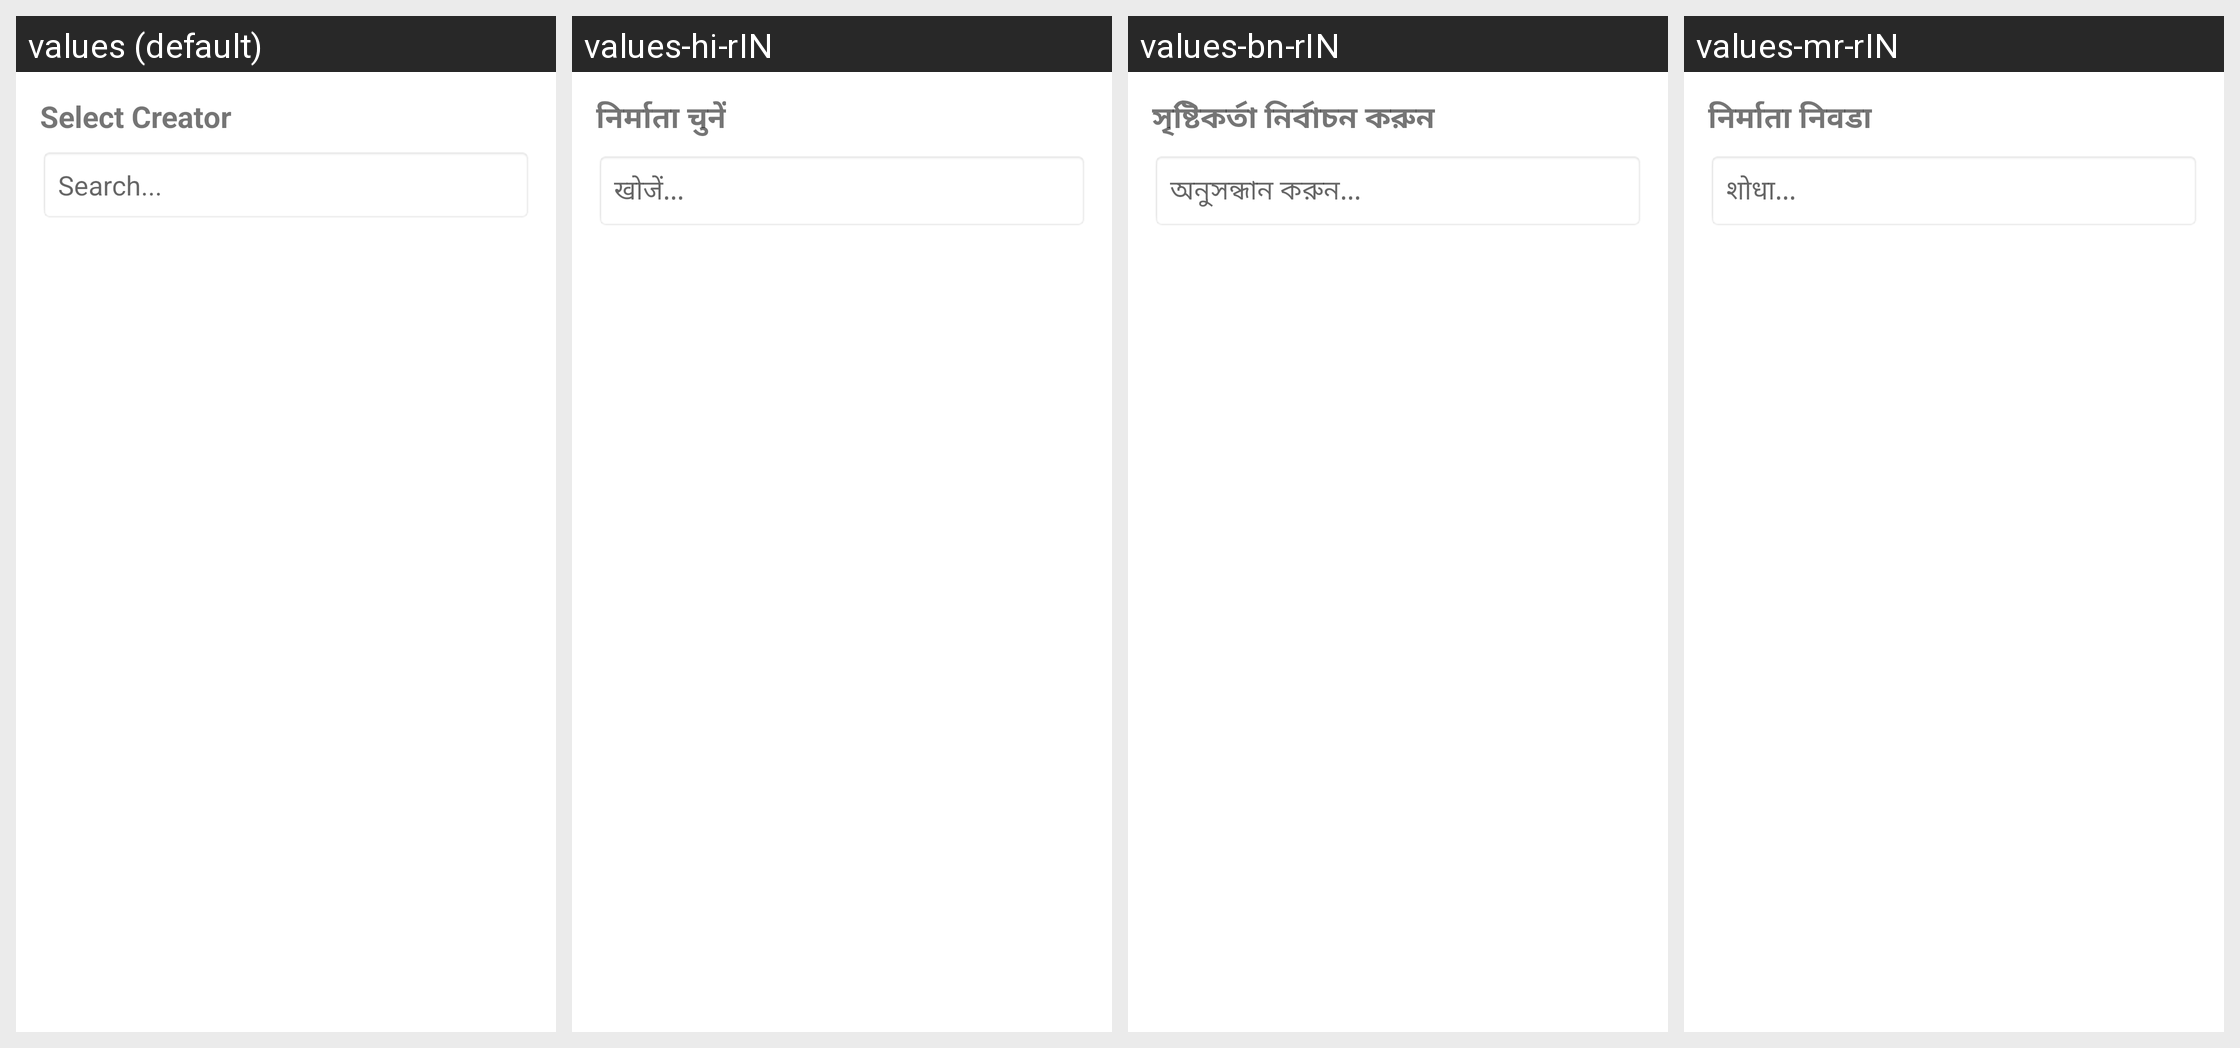

Locale-by-locale string values for the Android screen shown in this grid:
Android screen res/layout/dialog_searchable_spinner.xml rendered under 4 locales, left to right: values (default), values-hi-rIN, values-bn-rIN, values-mr-rIN. Device: Nexus 5 (rendered at 1080×1920; each locale shown at half size, 540×960, under a caption strip naming it); theme Theme.NewInternalSourcingApp.
Other locales in the repository, not shown: values-en-rIN.
Strings drawn on this screen, with the default value and each locale's value (text and hints the layout hard-codes, and strings that could not be matched under every locale, appear in the picture but are not listed):

selectCreator
  values: Select Creator
  values-hi-rIN: निर्माता चुनें
  values-bn-rIN: সৃষ্টিকর্তা নির্বাচন করুন
  values-mr-rIN: निर्माता निवडा

search
  values: Search...
  values-hi-rIN: खोजें...
  values-bn-rIN: অনুসন্ধান করুন...
  values-mr-rIN: शोधा...
